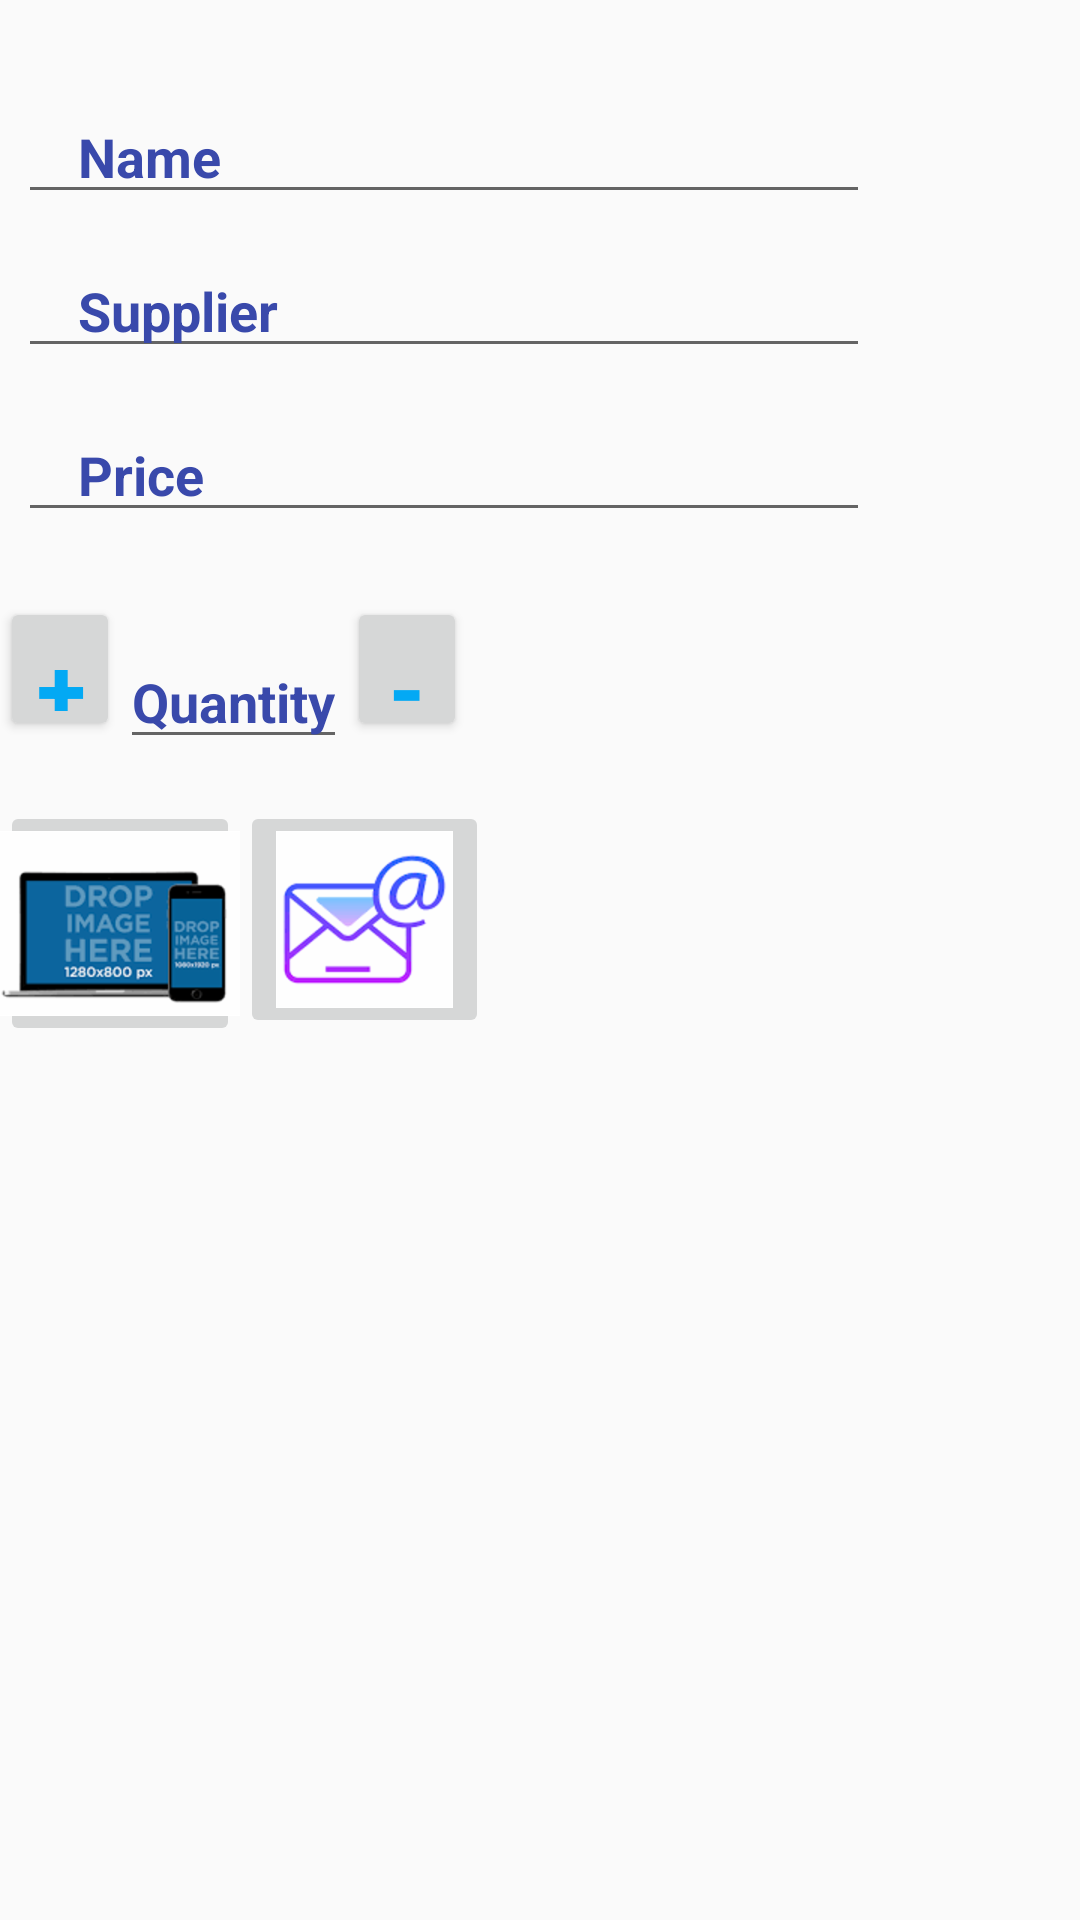

This screen was rendered from an Android layout file. Write that file and the resources it references.
<!-- AndroidManifest.xml: activity theme EditorTheme -->
<!-- res/layout/activity_editor.xml -->
<?xml version="1.0" encoding="utf-8"?>
<LinearLayout xmlns:android="http://schemas.android.com/apk/res/android"
    xmlns:tools="http://schemas.android.com/tools"
    android:orientation="vertical"
    android:layout_width="match_parent"
    android:layout_height="match_parent"
    tools:context=".EditorActivity"
    android:weightSum="1">

    <LinearLayout
        android:layout_width="wrap_content"
        android:layout_height="136dp"
        android:orientation="horizontal">

        <TextView
            android:id="@+id/main_info"
            android:layout_width="2dp"
            android:layout_height="wrap_content"
            android:layout_weight="1"
            android:paddingLeft="20dp"
            android:paddingTop="40dp"
            android:text="@string/main_information" />


        <LinearLayout
            android:layout_width="0dp"
            android:layout_height="wrap_content"
            android:layout_weight="2"
            android:orientation="vertical"
            android:paddingLeft="4dp"
            android:weightSum="1">

            <EditText
                android:id="@+id/edit_item_name"
                android:layout_width="284dp"
                android:layout_height="wrap_content"
                android:layout_toRightOf="@+id/main_info"
                android:hint="@string/hint_item_name"
                android:textColorHint="#3949AB"
                android:textStyle="bold"
                android:paddingLeft="20dp"
                android:paddingTop="40dp" />

            <EditText
                android:id="@+id/edit_item_supplier"
                android:layout_width="284dp"
                android:layout_height="wrap_content"
                android:layout_below="@+id/edit_item_name"
                android:hint="@string/hint_item_supplier"
                android:textColorHint="#3949AB"
                android:textStyle="bold"
                android:paddingLeft="20dp"
                android:paddingTop="20dp" />


        </LinearLayout>

    </LinearLayout>

    <LinearLayout
        android:layout_width="wrap_content"
        android:layout_height="63dp"
        android:orientation="horizontal">

        <TextView
            android:id="@+id/cost"
            android:layout_width="2dp"
            android:layout_height="wrap_content"
            android:layout_weight="1"
            android:paddingLeft="20dp"
            android:paddingTop="20dp"
            android:text="@string/cost" />


        <LinearLayout
            android:layout_width="0dp"
            android:layout_height="wrap_content"
            android:layout_weight="2"
            android:orientation="vertical"
            android:paddingLeft="4dp"
            android:weightSum="1">


            <EditText
                android:id="@+id/edit_item_price"
                android:layout_width="284dp"
                android:layout_height="wrap_content"
                android:layout_below="@+id/edit_item_supplier"
                android:hint="@string/hint_item_price"
                android:paddingLeft="20dp"
                android:textColorHint="#3949AB"
                android:textStyle="bold" />

        </LinearLayout>
    </LinearLayout>

    <LinearLayout
        android:layout_width="wrap_content"
        android:layout_height="wrap_content"
        android:layout_below="@+id/cost"
        android:orientation="horizontal">

        <Button
            android:id="@+id/plus_button"
            android:layout_width="40dp"
            android:layout_height="48dp"
            android:hint="@string/hint_increase_quantity"
            android:textColor="#03A9F4"
            android:text="+"
            android:textStyle="bold"
            android:textSize="30sp"/>

        <EditText
            android:id="@+id/edit_item_quantity"
            android:layout_width="match_parent"
            android:layout_height="wrap_content"
            android:textColorHint="#3949AB"
            android:textStyle="bold"
            android:hint="@string/hint_item_quantity" />

        <Button
            android:id="@+id/minus_button"
            android:layout_width="40dp"
            android:layout_height="48dp"
            android:hint="@string/hint_decrease_quantity"
            android:text="-"
            android:textColor="#03A9F4"
            android:textStyle="bold"
            android:textSize="30sp"/>

    </LinearLayout>

    <LinearLayout
        android:layout_width="wrap_content"
        android:layout_height="wrap_content"
        android:layout_marginTop="20dp"
        android:layout_below="@+id/edit_item_quantity"
        android:orientation="horizontal">

        <ImageButton
            android:id="@+id/toy_image"
            android:layout_width="80dp"
            android:layout_height="wrap_content"
            android:src="@drawable/dropimage"/>

        <ImageButton
            android:id="@+id/email"
            android:layout_width="wrap_content"
            android:layout_height="wrap_content"
            android:layout_below="@+id/edit_item_image"
            android:src="@drawable/email" />

    </LinearLayout>


</LinearLayout>
<!-- resources referenced by this layout -->
<resources>
  <!-- drawable dropimage: png bitmap (drawable-hdpi, 8062 bytes) -->
  <!-- drawable email: png bitmap (drawable-hdpi, 4592 bytes) -->
  <string name="cost">Cost</string>
  <string name="hint_item_name">Name</string>
  <string name="hint_item_price">Price</string>
  <string name="hint_item_quantity">Quantity</string>
  <string name="hint_item_supplier">Supplier</string>
  <string name="main_information">Main Info</string>
  <style name="EditorTheme" parent="Theme.AppCompat.Light.DarkActionBar">
  
      </style>
</resources>
